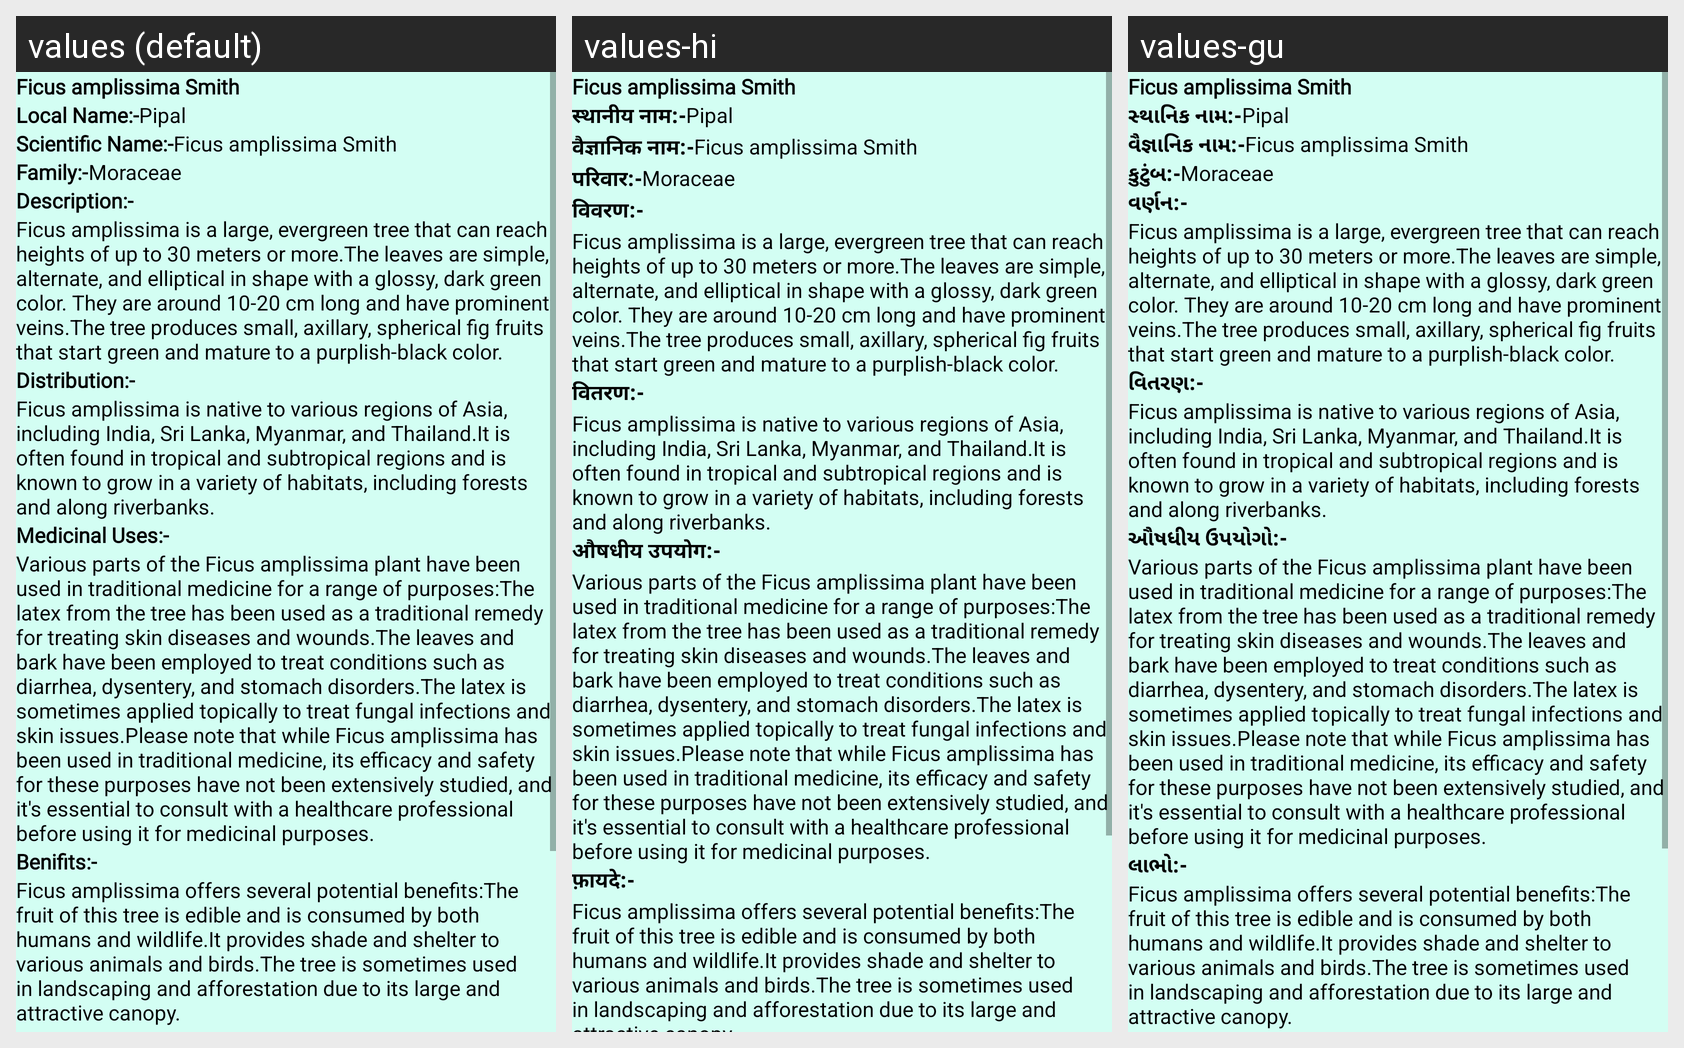

This grid shows one Android layout under several languages. Give, for every string resource on the screen, its name, the default text and each shown locale's text.
Android screen res/layout/activity_plant30.xml rendered under 3 locales, left to right: values (default), values-hi, values-gu. Device: Nexus 5 (rendered at 1080×1920; each locale shown at half size, 540×960, under a caption strip naming it); theme NoActionBar.
Strings drawn on this screen, with the default value and each locale's value (text and hints the layout hard-codes, and strings that could not be matched under every locale, appear in the picture but are not listed):

p30
  values: Ficus amplissima Smith
  values-hi: Ficus amplissima Smith  [not translated; the default value is used]
  values-gu: Ficus amplissima Smith  [not translated; the default value is used]

Local_name
  values: Local Name:-
  values-hi: स्थानीय नाम:-
  values-gu: સ્થાનિક નામ:-

l30
  values: Pipal 
  values-hi: Pipal   [not translated; the default value is used]
  values-gu: Pipal   [not translated; the default value is used]

scientific_name
  values: Scientific Name:-
  values-hi: वैज्ञानिक नाम:-
  values-gu: વૈજ્ઞાનિક નામ:-

s30
  values: Ficus amplissima Smith
  values-hi: Ficus amplissima Smith  [not translated; the default value is used]
  values-gu: Ficus amplissima Smith  [not translated; the default value is used]

family
  values: Family:-
  values-hi: परिवार:-
  values-gu: કુટુંબ:-

f30
  values: Moraceae
  values-hi: Moraceae  [not translated; the default value is used]
  values-gu: Moraceae  [not translated; the default value is used]

Description
  values: Description:-
  values-hi: विवरण:-
  values-gu: વર્ણન:-

d30
  values: Ficus amplissima is a large, evergreen tree that can reach heights of up to 30 meters or more.The leaves are simple, alternate, and elliptical in shape with a glossy, dark green color. They are around 10-20 cm long and have prominent veins.The tree produces small, axillary, spherical fig fruits that start green and mature to a purplish-black color.
  values-hi: Ficus amplissima is a large, evergreen tree that can reach heights of up to 30 meters or more.The leaves are simple, alternate, and elliptical in shape with a glossy, dark green color. They are around 10-20 cm long and have prominent veins.The tree produces small, axillary, spherical fig fruits that start green and mature to a purplish-black color.  [not translated; the default value is used]
  values-gu: Ficus amplissima is a large, evergreen tree that can reach heights of up to 30 meters or more.The leaves are simple, alternate, and elliptical in shape with a glossy, dark green color. They are around 10-20 cm long and have prominent veins.The tree produces small, axillary, spherical fig fruits that start green and mature to a purplish-black color.  [not translated; the default value is used]

Distribution
  values: Distribution:-
  values-hi: वितरण:-
  values-gu: વિતરણ:-

dt30
  values: Ficus amplissima is native to various regions of Asia, including India, Sri Lanka, Myanmar, and Thailand.It is often found in tropical and subtropical regions and is known to grow in a variety of habitats, including forests and along riverbanks.
  values-hi: Ficus amplissima is native to various regions of Asia, including India, Sri Lanka, Myanmar, and Thailand.It is often found in tropical and subtropical regions and is known to grow in a variety of habitats, including forests and along riverbanks.  [not translated; the default value is used]
  values-gu: Ficus amplissima is native to various regions of Asia, including India, Sri Lanka, Myanmar, and Thailand.It is often found in tropical and subtropical regions and is known to grow in a variety of habitats, including forests and along riverbanks.  [not translated; the default value is used]

Medicinal_uses
  values: Medicinal Uses:-
  values-hi: औषधीय उपयोग:-
  values-gu: ઔષધીય ઉપયોગો:-

m30
  values: Various parts of the Ficus amplissima plant have been used in traditional medicine for a range of purposes:The latex from the tree has been used as a traditional remedy for treating skin diseases and wounds.The leaves and bark have been employed to treat conditions such as diarrhea, dysentery, and stomach disorders.The latex is sometimes applied topically to treat fungal infections and skin …[clipped]
  values-hi: Various parts of the Ficus amplissima plant have been used in traditional medicine for a range of purposes:The latex from the tree has been used as a traditional remedy for treating skin diseases and wounds.The leaves and bark have been employed to treat conditions such as diarrhea, dysentery, and stomach disorders.The latex is sometimes applied topically to treat fungal infections and skin …[clipped]  [not translated; the default value is used]
  values-gu: Various parts of the Ficus amplissima plant have been used in traditional medicine for a range of purposes:The latex from the tree has been used as a traditional remedy for treating skin diseases and wounds.The leaves and bark have been employed to treat conditions such as diarrhea, dysentery, and stomach disorders.The latex is sometimes applied topically to treat fungal infections and skin …[clipped]  [not translated; the default value is used]

Benifits
  values: Benifits:-
  values-hi: फ़ायदे:-
  values-gu: લાભો:-

b30
  values: Ficus amplissima offers several potential benefits:The fruit of this tree is edible and is consumed by both humans and wildlife.It provides shade and shelter to various animals and birds.The tree is sometimes used in landscaping and afforestation due to its large and attractive canopy.
  values-hi: Ficus amplissima offers several potential benefits:The fruit of this tree is edible and is consumed by both humans and wildlife.It provides shade and shelter to various animals and birds.The tree is sometimes used in landscaping and afforestation due to its large and attractive canopy.  [not translated; the default value is used]
  values-gu: Ficus amplissima offers several potential benefits:The fruit of this tree is edible and is consumed by both humans and wildlife.It provides shade and shelter to various animals and birds.The tree is sometimes used in landscaping and afforestation due to its large and attractive canopy.  [not translated; the default value is used]
